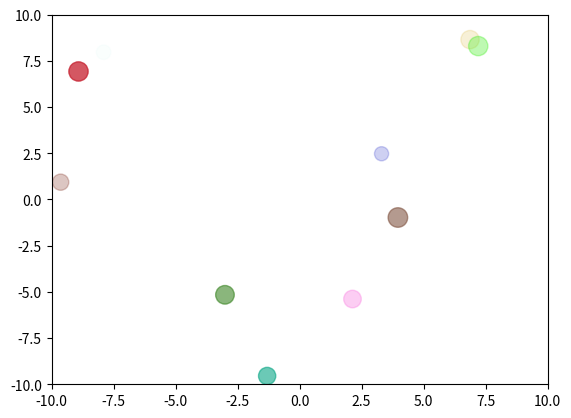

Write the Python code that produced this figure.
# TEST PROGRAM FOR ASTR 4140
# MODIFIED by NK on 01/23/2017
# ORIGINAL FOUND AT:   http://python4astronomers.github.com/contest/bounce.html


# Import and define some libraries
import pylab
import numpy as np
import matplotlib.pyplot as plt

# Set up the plot
pylab.figure(1)
pylab.clf()
pylab.axis([-10, 10, -10, 10])


# Define properties of the "bouncing balls"
n = 10
pos = (20 * np.random.random_sample(n*2) - 10).reshape(n, 2)
vel = (0.3 * np.random.normal(size=n*2)).reshape(n, 2)
sizes = 100 * np.random.random_sample(n) + 100

# Colors where each row is (Red, Green, Blue, Alpha).  Each can go
# from 0 to 1.  Alpha is the transparency.
colors = np.random.random_sample([n, 4])

# Draw all the circles and return an object ``circles`` that allows
# manipulation of the plotted circles.
circles = pylab.scatter(pos[:,0], pos[:,1], marker='o', s=sizes, c=colors)

# Run animation
for i in range(500):
    pos = pos + vel
    bounce = abs(pos) > 10      # Find balls that are outside walls
    vel[bounce] = -vel[bounce]  # Bounce if outside the walls
    circles.set_offsets(pos)    # Change the positions
    pylab.draw()
    pylab.pause(0.001)
